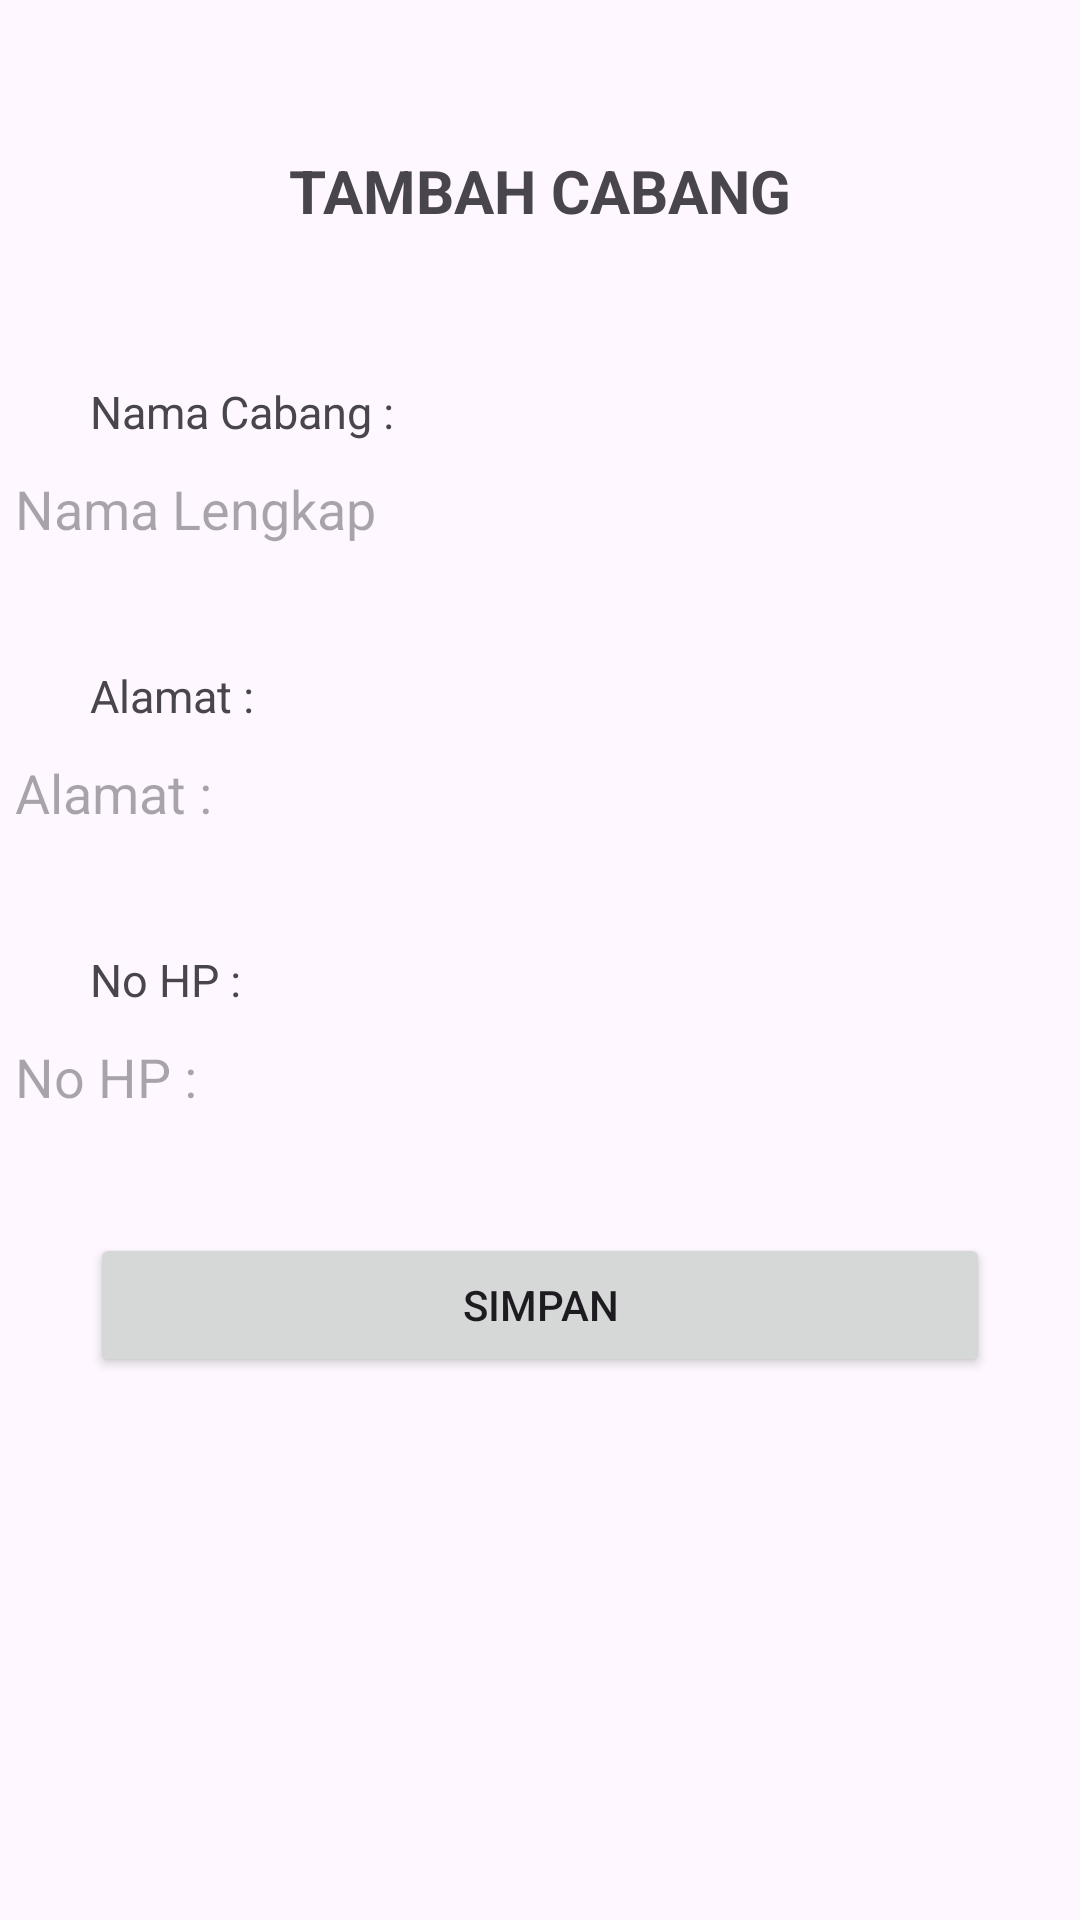

Produce the Android XML layout that renders to this screen, including the resource entries it uses.
<!-- AndroidManifest.xml: application theme Theme.Laundry -->
<!-- res/layout/activity_tambah_cabang.xml -->
<?xml version="1.0" encoding="utf-8"?>
<androidx.constraintlayout.widget.ConstraintLayout xmlns:android="http://schemas.android.com/apk/res/android"
    xmlns:app="http://schemas.android.com/apk/res-auto"
    xmlns:tools="http://schemas.android.com/tools"
    android:id="@+id/main"
    android:layout_width="match_parent"
    android:layout_height="match_parent"
    tools:context="com.febrianbayu.cabang.TambahCabangActivity">

    <TextView
        android:id="@+id/tvcabangjudul"
        android:layout_width="wrap_content"
        android:layout_height="wrap_content"
        android:text="@string/tambahCabang"
        android:textSize="20dp"
        android:textStyle="bold"
        android:layout_marginTop="50dp"
        tools:ignore="MissingConstraints"
        app:layout_constraintTop_toTopOf="parent"
        app:layout_constraintStart_toStartOf="parent"
        app:layout_constraintEnd_toEndOf="parent"/>

    <TextView
        android:id="@+id/tvcabangnama"
        android:layout_width="wrap_content"
        android:layout_height="wrap_content"
        android:layout_marginStart="30dp"
        android:layout_marginTop="50dp"
        android:text="@string/namacabang"
        android:textSize="15dp"
        app:layout_constraintStart_toStartOf="parent"
        app:layout_constraintTop_toBottomOf="@+id/tvcabangjudul"
        tools:ignore="MissingConstraints,TextSizeCheck" />

    <EditText
        android:id="@+id/etcabangnama"
        android:layout_width="350dp"
        android:layout_height="wrap_content"
        android:layout_marginTop="10dp"
        android:background="@drawable/rounded_edittext"
        android:hint="@string/text_namalengkap"
        app:layout_constraintEnd_toEndOf="parent"
        app:layout_constraintStart_toStartOf="parent"
        app:layout_constraintTop_toBottomOf="@+id/tvcabangnama"
        tools:ignore="MissingConstraints,TouchTargetSizeCheck" />

    <TextView
        android:id="@+id/tvcabangalamat"
        android:layout_width="wrap_content"
        android:layout_height="wrap_content"
        android:layout_marginStart="30dp"
        android:layout_marginTop="40dp"
        android:text="@string/card_alamat"
        android:textSize="15dp"
        app:layout_constraintStart_toStartOf="parent"
        app:layout_constraintTop_toBottomOf="@+id/etcabangnama"
        tools:ignore="MissingConstraints,TextSizeCheck" />

    <EditText
        android:id="@+id/etcabangalamat"
        android:layout_width="350dp"
        android:layout_height="wrap_content"
        android:layout_marginTop="10dp"
        android:background="@drawable/rounded_edittext"
        android:hint="@string/card_alamat"
        app:layout_constraintEnd_toEndOf="parent"
        app:layout_constraintStart_toStartOf="parent"
        app:layout_constraintTop_toBottomOf="@+id/tvcabangalamat"
        tools:ignore="MissingConstraints,TouchTargetSizeCheck" />

    <TextView
        android:id="@+id/tvcabangnohp"
        android:layout_width="wrap_content"
        android:layout_height="wrap_content"
        android:layout_marginStart="30dp"
        android:layout_marginTop="40dp"
        android:text="@string/card_nohp"
        android:textSize="15dp"
        app:layout_constraintStart_toStartOf="parent"
        app:layout_constraintTop_toBottomOf="@+id/etcabangalamat"
        tools:ignore="MissingConstraints,TextSizeCheck" />

    <EditText
        android:id="@+id/etcabangnohp"
        android:layout_width="350dp"
        android:layout_height="wrap_content"
        android:layout_marginTop="10dp"
        android:background="@drawable/rounded_edittext"
        android:hint="@string/card_nohp"
        android:maxLength="14"
        android:inputType="phone"
        app:layout_constraintEnd_toEndOf="parent"
        app:layout_constraintStart_toStartOf="parent"
        app:layout_constraintTop_toBottomOf="@+id/tvcabangnohp"
        tools:ignore="MissingConstraints,TouchTargetSizeCheck" />

    <Button
        android:id="@+id/btcabangsimpan"
        android:layout_width="match_parent"
        android:layout_height="wrap_content"
        android:text="@string/button_simpan"
        android:layout_marginTop="40dp"
        android:layout_marginStart="30dp"
        android:layout_marginEnd="30dp"
        app:layout_constraintStart_toStartOf="parent"
        app:layout_constraintEnd_toEndOf="parent"
        app:layout_constraintTop_toBottomOf="@id/etcabangnohp"
        tools:ignore="MissingConstraints" />

</androidx.constraintlayout.widget.ConstraintLayout>
<!-- resources referenced by this layout -->
<resources>
  <string name="button_simpan">Simpan</string>
  <string name="card_alamat">Alamat :</string>
  <string name="card_nohp">No HP :</string>
  <string name="namacabang">Nama Cabang :</string>
  <string name="tambahCabang">TAMBAH CABANG</string>
  <string name="text_namalengkap">"Nama Lengkap "</string>
  <style name="Theme.Laundry" parent="Base.Theme.Laundry" />
  <style name="Base.Theme.Laundry" parent="Theme.Material3.DayNight.NoActionBar">
          
          
      </style>
</resources>
